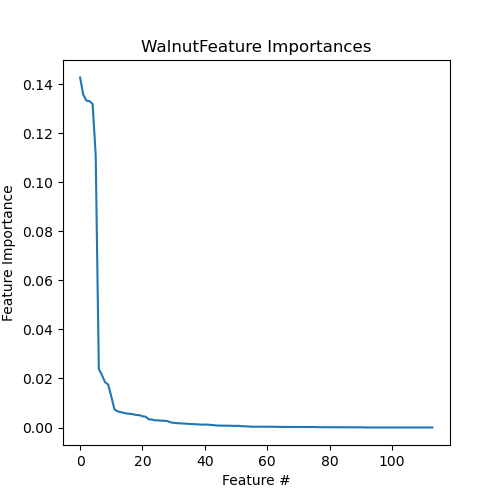

The table this chart was drawn from, first rows:
Feature, Importance
MAR06603F, 0.1427
MAR06602B, 0.1357
MAR06603B, 0.1333
MAR03263F, 0.133
MAR06602F, 0.1319
MAR03263B, 0.1111
MAR04302, 0.02387
MAR02027B, 0.02141
MAR02027F, 0.01846
MAR03831, 0.01751
MAR04174, 0.01266
MAR08587, 0.007478
MAR03989, 0.006589
MAR08589, 0.006259
MAR00649, 0.005979
MAR04582B, 0.005712
MAR04792F, 0.005578
MAR00648, 0.005394
MAR04649, 0.005093
MAR04582F, 0.005048
MAR11305, 0.004579
MAR04650, 0.004427
MAR04648, 0.00335
MAR04646, 0.003241
MAR03845F, 0.002943
MAR04792B, 0.002908
MAR03903, 0.002796
MAR03765, 0.002753
MAR03845B, 0.002622
MAR04574B, 0.002106
MAR04284, 0.001919
MAR04574F, 0.001779
MAR06923, 0.001709
MAR04777, 0.001625
MAR07702F, 0.001573
MAR04519, 0.001443
MAR04520, 0.001404
MAR07706, 0.001294
MAR08779, 0.001261
MAR04087, 0.001189
MAR07703, 0.001184
MAR04789, 0.001163
MAR07702B, 0.001054
MAR01649, 0.0009308
MAR08539, 0.0007982
MAR01616F, 0.0007797
MAR04410B, 0.0007501
MAR04089, 0.0007401
MAR04408B, 0.0007254
MAR04776, 0.0006671
MAR04330B, 0.0006649
MAR04091, 0.0006562
MAR03827B, 0.0005163
MAR04652F, 0.0004708
MAR03829F, 0.0004291
MAR04690, 0.0003284
MAR03777, 0.0003232
MAR03883, 0.000322
MAR03816, 0.0003186
MAR04408F, 0.0003163
... 54 more rows
